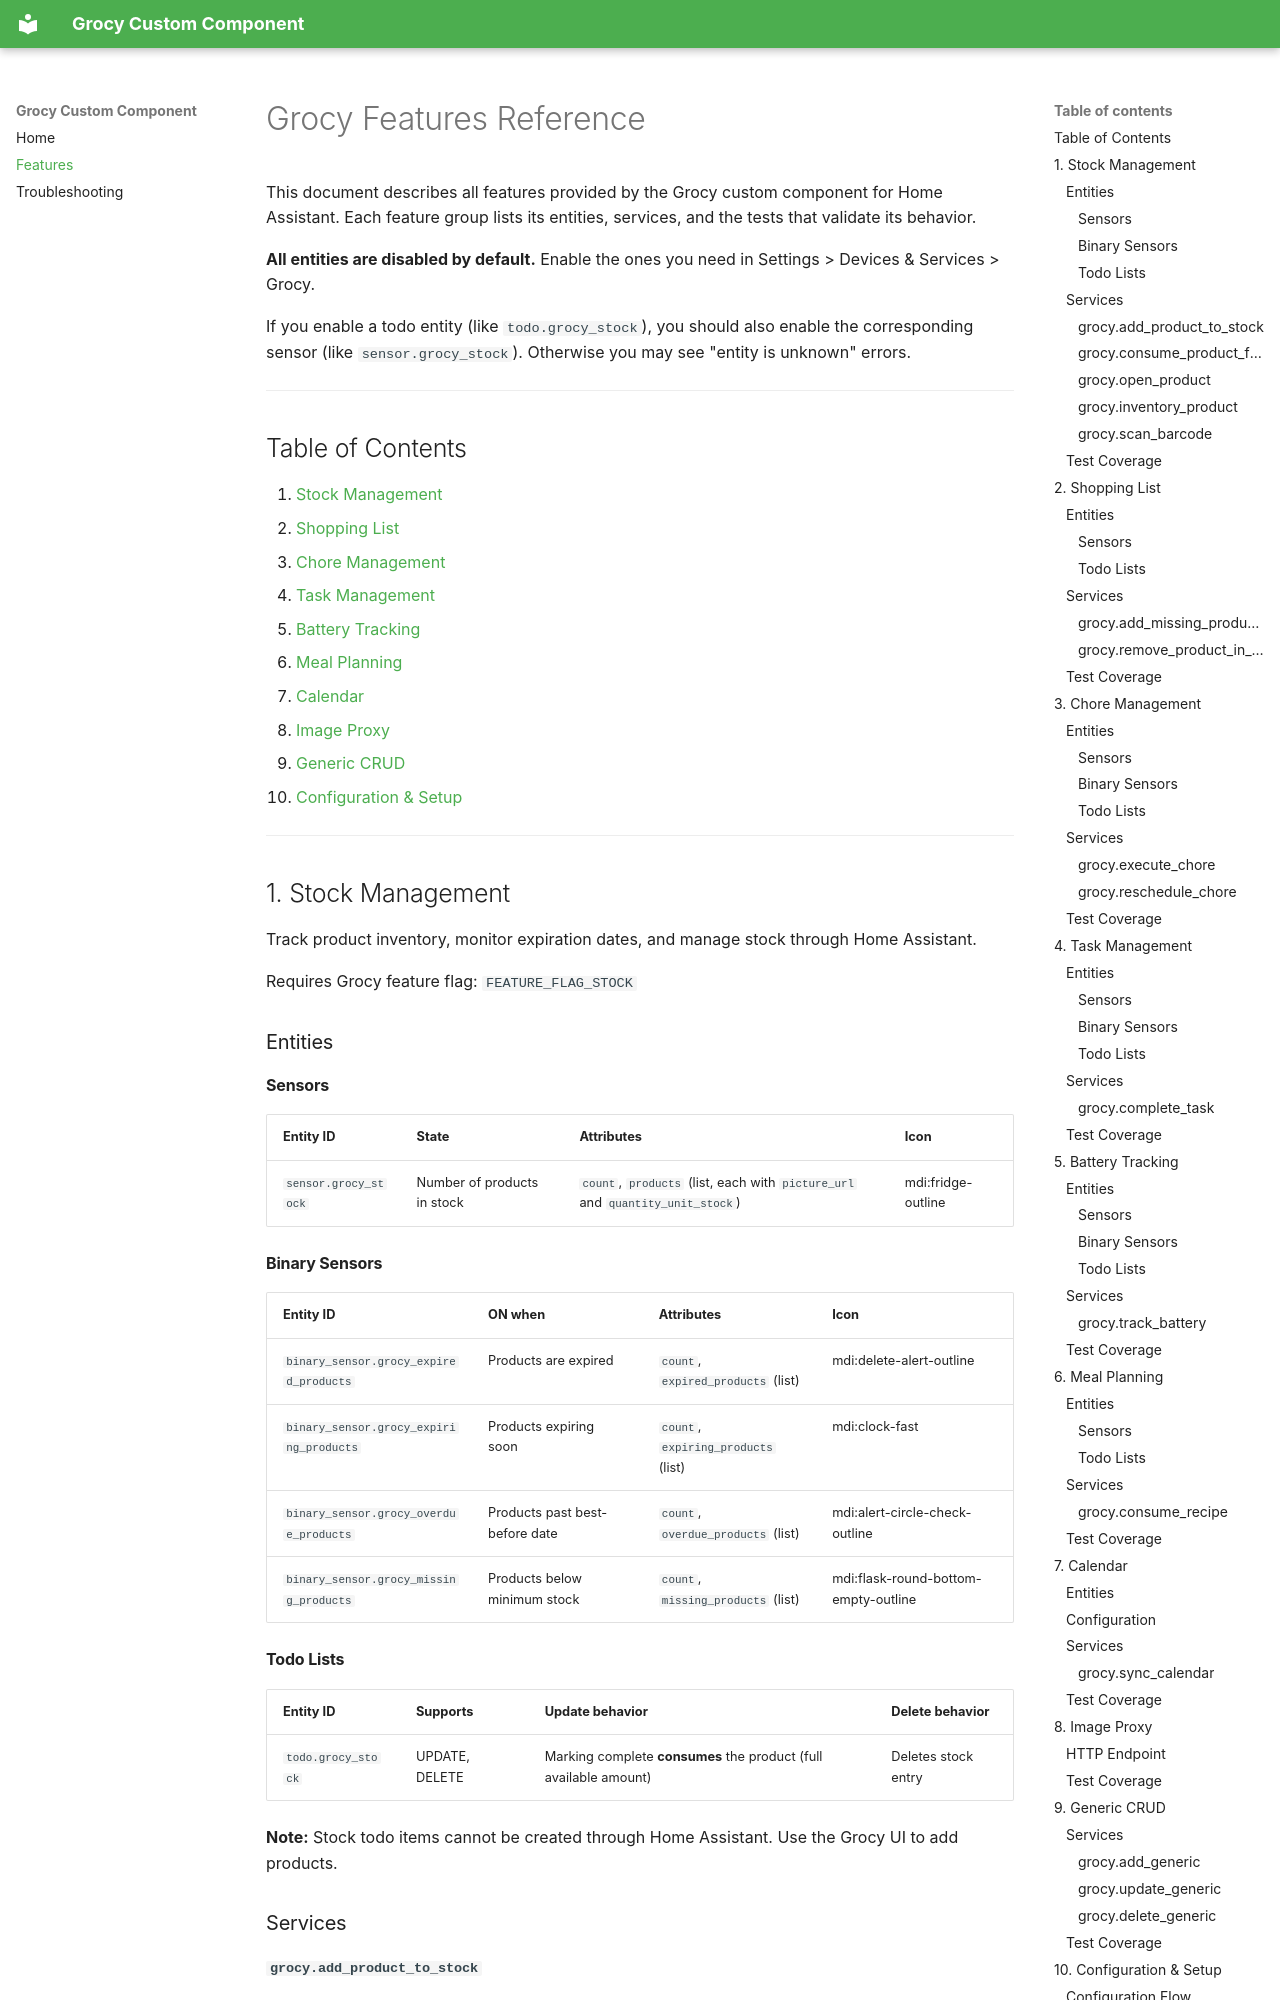

repository: iamkarlson/grocy · page: FEATURES/index.html · generator: mkdocs

# Grocy Features Reference

This document describes all features provided by the Grocy custom component for Home Assistant. Each feature group lists its entities, services, and the tests that validate its behavior.

**All entities are disabled by default.** Enable the ones you need in Settings > Devices & Services > Grocy.

If you enable a todo entity (like `todo.grocy_stock`), you should also enable the corresponding sensor (like `sensor.grocy_stock`). Otherwise you may see "entity is unknown" errors.

---

## Table of Contents

1. [Stock Management](#1-stock-management)
2. [Shopping List](#2-shopping-list)
3. [Chore Management](#3-chore-management)
4. [Task Management](#4-task-management)
5. [Battery Tracking](#5-battery-tracking)
6. [Meal Planning](#6-meal-planning)
7. [Calendar](#7-calendar)
8. [Image Proxy](#8-image-proxy)
9. [Generic CRUD](#9-generic-crud)
10. [Configuration & Setup](#10-configuration-setup)

---

## 1. Stock Management

Track product inventory, monitor expiration dates, and manage stock through Home Assistant.

Requires Grocy feature flag: `FEATURE_FLAG_STOCK`

### Entities

#### Sensors

| Entity ID | State | Attributes | Icon |
|-----------|-------|------------|------|
| `sensor.grocy_stock` | Number of products in stock | `count`, `products` (list, each with `picture_url` and `quantity_unit_stock`) | mdi:fridge-outline |

#### Binary Sensors

| Entity ID | ON when | Attributes | Icon |
|-----------|---------|------------|------|
| `binary_sensor.grocy_expired_products` | Products are expired | `count`, `expired_products` (list) | mdi:delete-alert-outline |
| `binary_sensor.grocy_expiring_products` | Products expiring soon | `count`, `expiring_products` (list) | mdi:clock-fast |
| `binary_sensor.grocy_overdue_products` | Products past best-before date | `count`, `overdue_products` (list) | mdi:alert-circle-check-outline |
| `binary_sensor.grocy_missing_products` | Products below minimum stock | `count`, `missing_products` (list) | mdi:flask-round-bottom-empty-outline |

#### Todo Lists

| Entity ID | Supports | Update behavior | Delete behavior |
|-----------|----------|----------------|-----------------|
| `todo.grocy_stock` | UPDATE, DELETE | Marking complete **consumes** the product (full available amount) | Deletes stock entry |

**Note:** Stock todo items cannot be created through Home Assistant. Use the Grocy UI to add products.

### Services

#### `grocy.add_product_to_stock`

Add a quantity of a product to stock.

| Parameter | Type | Required | Description |
|-----------|------|----------|-------------|
| `product_id` | int | Yes | Grocy product ID |
| `amount` | float | Yes | Quantity to add |
| `price` | string | No | Price per unit (empty or omitted: Grocy stores no price) |
| `best_before_date` | string | No | Best before date as `YYYY-MM-DD`. Omitted means Grocy applies the product's default best before days |
